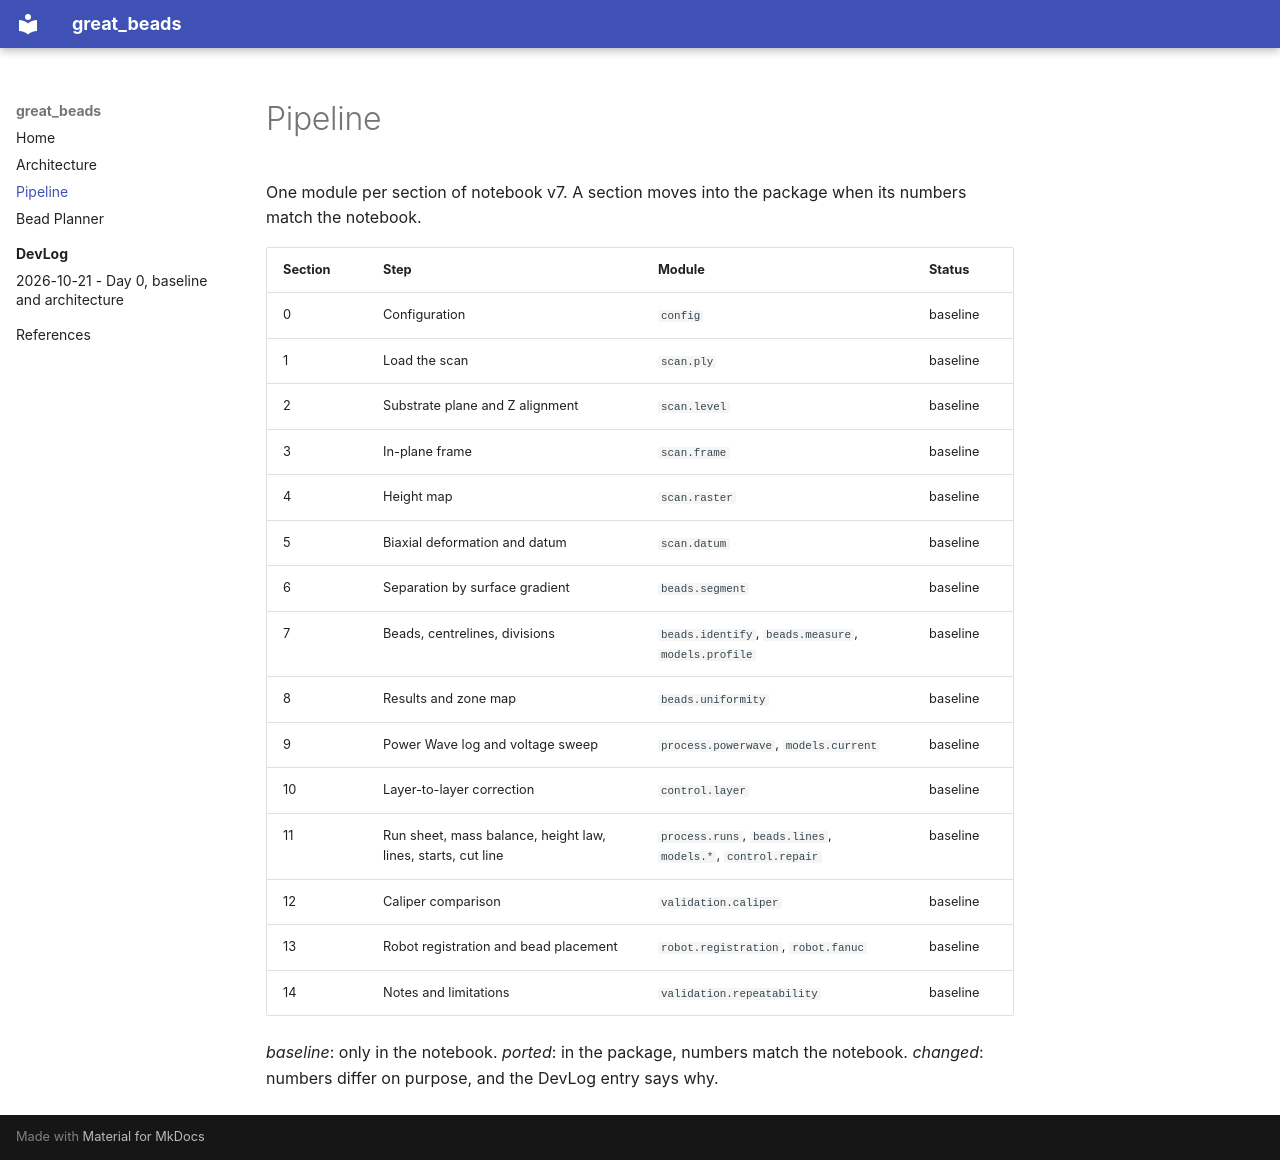

repository: Aaron-Cuevas/great_beads · page: pipeline/index.html · generator: mkdocs

# Pipeline

One module per section of notebook v7. A section moves into the package when its numbers match the notebook.

| Section | Step | Module | Status |
|---|---|---|---|
| 0 | Configuration | `config` | baseline |
| 1 | Load the scan | `scan.ply` | baseline |
| 2 | Substrate plane and Z alignment | `scan.level` | baseline |
| 3 | In-plane frame | `scan.frame` | baseline |
| 4 | Height map | `scan.raster` | baseline |
| 5 | Biaxial deformation and datum | `scan.datum` | baseline |
| 6 | Separation by surface gradient | `beads.segment` | baseline |
| 7 | Beads, centrelines, divisions | `beads.identify`, `beads.measure`, `models.profile` | baseline |
| 8 | Results and zone map | `beads.uniformity` | baseline |
| 9 | Power Wave log and voltage sweep | `process.powerwave`, `models.current` | baseline |
| 10 | Layer-to-layer correction | `control.layer` | baseline |
| 11 | Run sheet, mass balance, height law, lines, starts, cut line | `process.runs`, `beads.lines`, `models.*`, `control.repair` | baseline |
| 12 | Caliper comparison | `validation.caliper` | baseline |
| 13 | Robot registration and bead placement | `robot.registration`, `robot.fanuc` | baseline |
| 14 | Notes and limitations | `validation.repeatability` | baseline |

*baseline*: only in the notebook. *ported*: in the package, numbers match the notebook. *changed*: numbers differ on purpose, and the DevLog entry says why.
